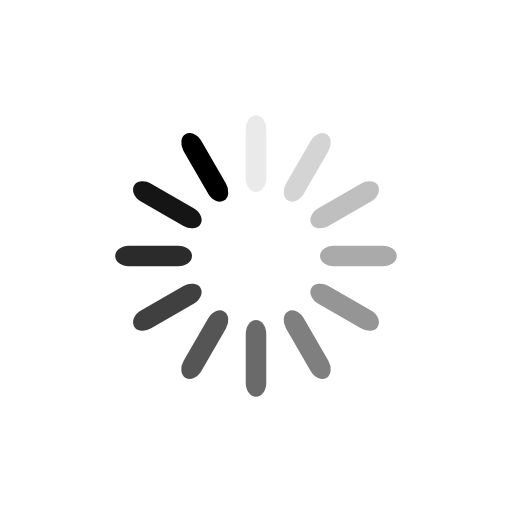
t = 0.00 s
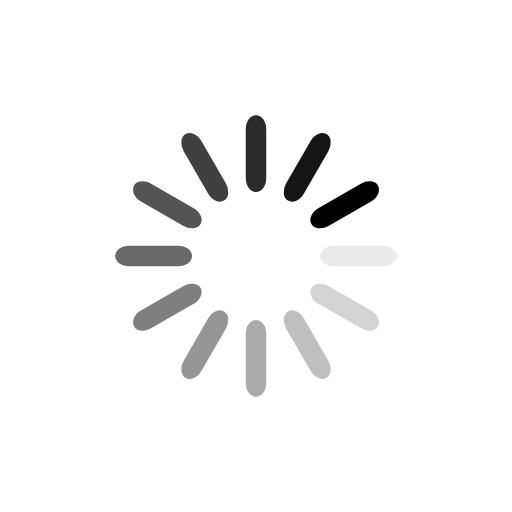
t = 1.25 s
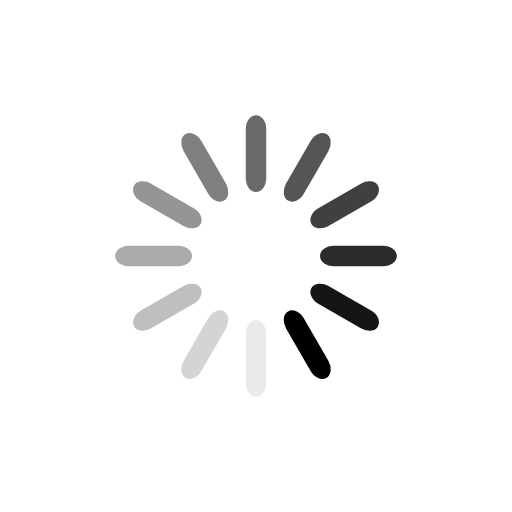
t = 2.50 s
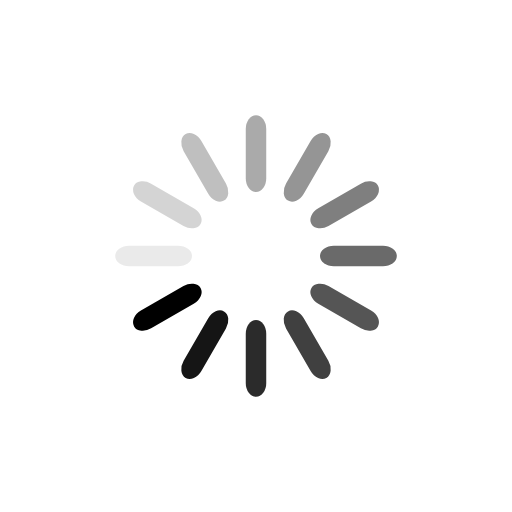
t = 3.75 s

The animated SVG that drew these frames (rendered in a browser with its animation timeline set to each time). Animation: 12 SMIL elements (animate=12); one cycle of 5.00 s, repeats indefinitely.

<svg class="lds-spinner" width="200px"  height="200px"  xmlns="http://www.w3.org/2000/svg" xmlns:xlink="http://www.w3.org/1999/xlink" viewBox="0 0 100 100" preserveAspectRatio="xMidYMid" style="background: none;"><g transform="rotate(0 50 50)">
  <rect x="48" y="22.5" rx="5.76" ry="2.7" width="4" height="15" fill="6B727D">
    <animate attributeName="opacity" values="1;0" keyTimes="0;1" dur="5s" begin="-4.583333333333333s" repeatCount="indefinite"></animate>
  </rect>
</g><g transform="rotate(30 50 50)">
  <rect x="48" y="22.5" rx="5.76" ry="2.7" width="4" height="15" fill="6B727D">
    <animate attributeName="opacity" values="1;0" keyTimes="0;1" dur="5s" begin="-4.166666666666667s" repeatCount="indefinite"></animate>
  </rect>
</g><g transform="rotate(60 50 50)">
  <rect x="48" y="22.5" rx="5.76" ry="2.7" width="4" height="15" fill="6B727D">
    <animate attributeName="opacity" values="1;0" keyTimes="0;1" dur="5s" begin="-3.75s" repeatCount="indefinite"></animate>
  </rect>
</g><g transform="rotate(90 50 50)">
  <rect x="48" y="22.5" rx="5.76" ry="2.7" width="4" height="15" fill="6B727D">
    <animate attributeName="opacity" values="1;0" keyTimes="0;1" dur="5s" begin="-3.3333333333333335s" repeatCount="indefinite"></animate>
  </rect>
</g><g transform="rotate(120 50 50)">
  <rect x="48" y="22.5" rx="5.76" ry="2.7" width="4" height="15" fill="6B727D">
    <animate attributeName="opacity" values="1;0" keyTimes="0;1" dur="5s" begin="-2.9166666666666665s" repeatCount="indefinite"></animate>
  </rect>
</g><g transform="rotate(150 50 50)">
  <rect x="48" y="22.5" rx="5.76" ry="2.7" width="4" height="15" fill="6B727D">
    <animate attributeName="opacity" values="1;0" keyTimes="0;1" dur="5s" begin="-2.5s" repeatCount="indefinite"></animate>
  </rect>
</g><g transform="rotate(180 50 50)">
  <rect x="48" y="22.5" rx="5.76" ry="2.7" width="4" height="15" fill="6B727D">
    <animate attributeName="opacity" values="1;0" keyTimes="0;1" dur="5s" begin="-2.0833333333333335s" repeatCount="indefinite"></animate>
  </rect>
</g><g transform="rotate(210 50 50)">
  <rect x="48" y="22.5" rx="5.76" ry="2.7" width="4" height="15" fill="6B727D">
    <animate attributeName="opacity" values="1;0" keyTimes="0;1" dur="5s" begin="-1.6666666666666667s" repeatCount="indefinite"></animate>
  </rect>
</g><g transform="rotate(240 50 50)">
  <rect x="48" y="22.5" rx="5.76" ry="2.7" width="4" height="15" fill="6B727D">
    <animate attributeName="opacity" values="1;0" keyTimes="0;1" dur="5s" begin="-1.25s" repeatCount="indefinite"></animate>
  </rect>
</g><g transform="rotate(270 50 50)">
  <rect x="48" y="22.5" rx="5.76" ry="2.7" width="4" height="15" fill="6B727D">
    <animate attributeName="opacity" values="1;0" keyTimes="0;1" dur="5s" begin="-0.8333333333333334s" repeatCount="indefinite"></animate>
  </rect>
</g><g transform="rotate(300 50 50)">
  <rect x="48" y="22.5" rx="5.76" ry="2.7" width="4" height="15" fill="6B727D">
    <animate attributeName="opacity" values="1;0" keyTimes="0;1" dur="5s" begin="-0.4166666666666667s" repeatCount="indefinite"></animate>
  </rect>
</g><g transform="rotate(330 50 50)">
  <rect x="48" y="22.5" rx="5.76" ry="2.7" width="4" height="15" fill="6B727D">
    <animate attributeName="opacity" values="1;0" keyTimes="0;1" dur="5s" begin="0s" repeatCount="indefinite"></animate>
  </rect>
</g></svg>
